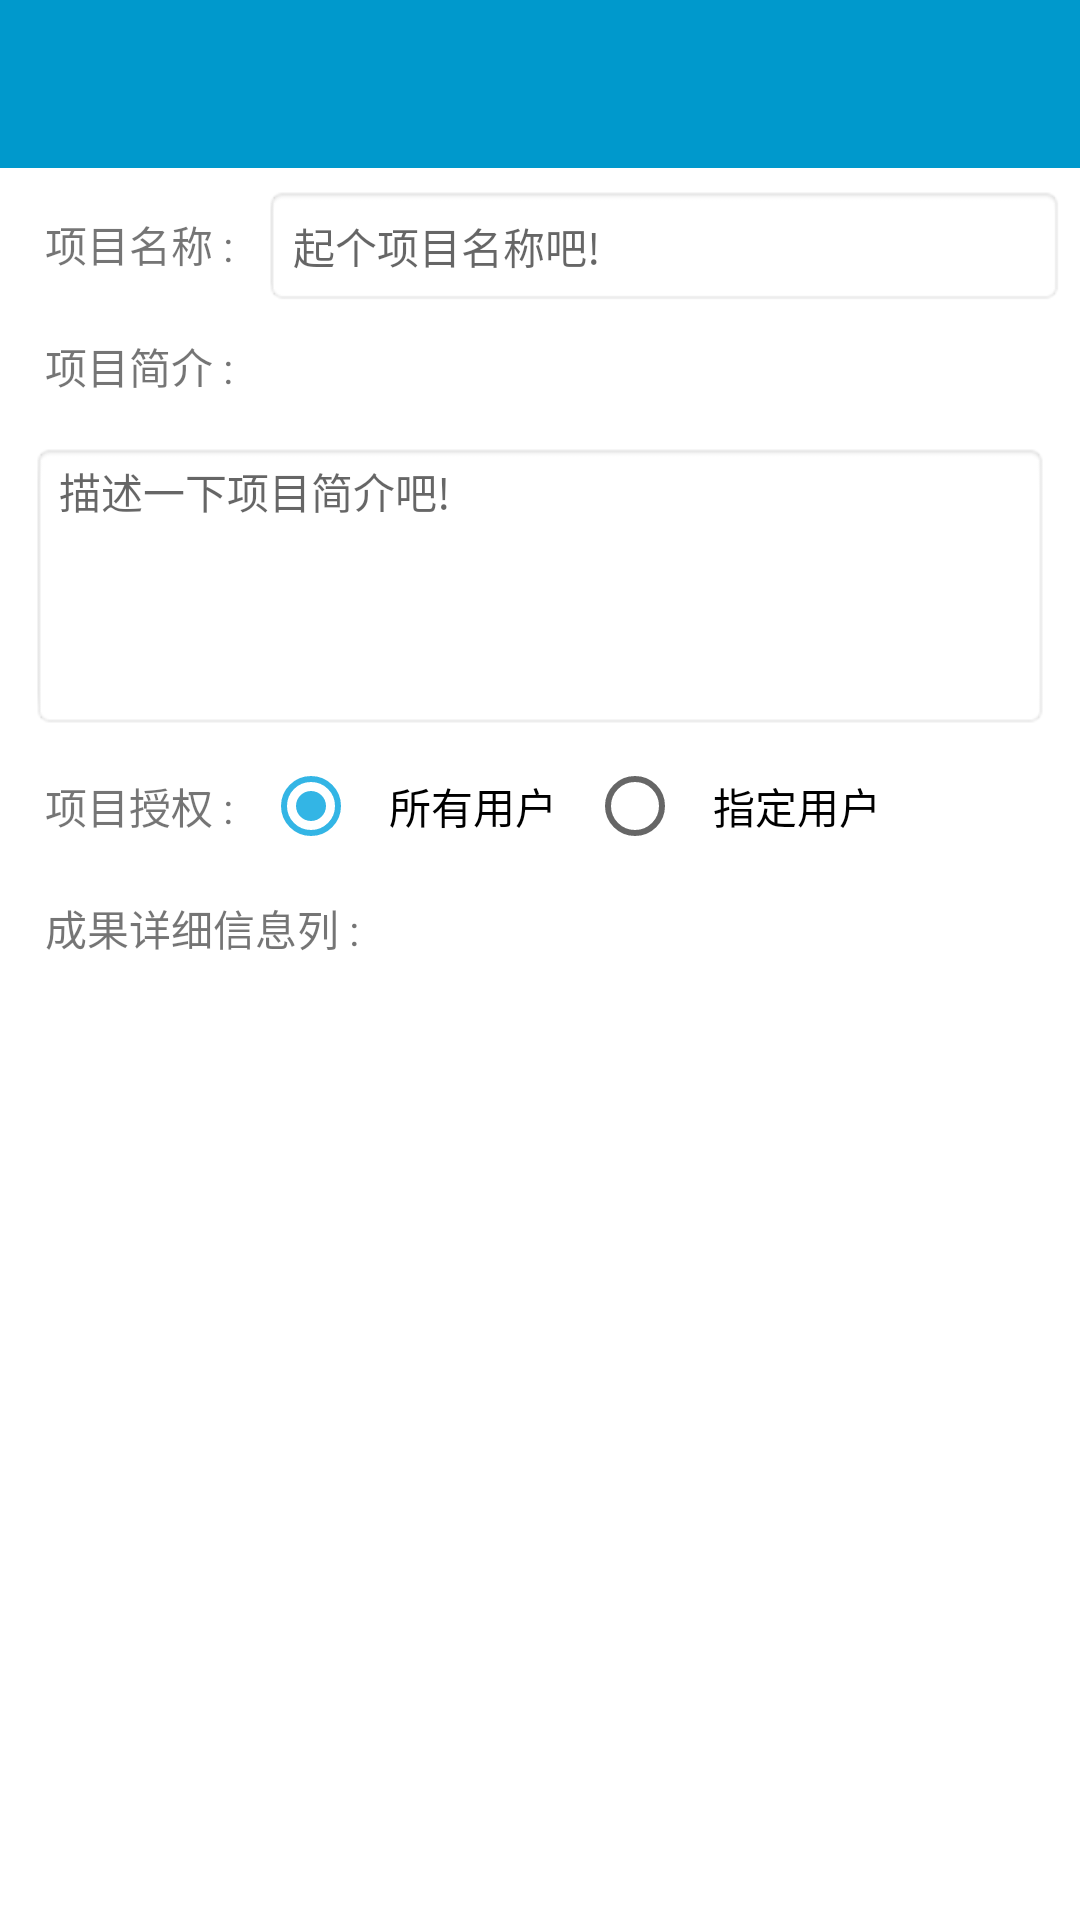

Produce the Android XML layout that renders to this screen, including the resource entries it uses.
<!-- AndroidManifest.xml: application theme AppTheme -->
<!-- res/layout/fragment_achievement_edit.xml -->
<?xml version="1.0" encoding="utf-8"?>
<LinearLayout xmlns:android="http://schemas.android.com/apk/res/android"
    android:layout_width="match_parent"
    android:layout_height="wrap_content"
    android:background="@color/fragment_background_default_color"
    android:orientation="vertical">

    <include layout="@layout/toolbar" />

    <include layout="@layout/fragment_achievement_edit_main" />

</LinearLayout>
<!-- res/layout/toolbar.xml (included above) -->
<?xml version="1.0" encoding="utf-8"?>
<android.support.v7.widget.Toolbar xmlns:android="http://schemas.android.com/apk/res/android"
    xmlns:app="http://schemas.android.com/apk/res-auto"
    android:id="@+id/id_toolbar"
    android:layout_width="match_parent"
    android:layout_height="?attr/actionBarSize"
    android:background="?attr/colorPrimary"
    android:minHeight="?attr/actionBarSize"
    android:theme="@style/ThemeOverlay.AppCompat.Dark.ActionBar"
    app:layout_scrollFlags="scroll|enterAlways|snap"
    app:popupTheme="@style/ThemeOverlay.AppCompat.Light">

</android.support.v7.widget.Toolbar>
<!-- res/layout/fragment_achievement_edit_main.xml (included above) -->
<?xml version="1.0" encoding="utf-8"?>
<ScrollView xmlns:android="http://schemas.android.com/apk/res/android"
    android:layout_width="match_parent"
    android:layout_height="match_parent"
    android:orientation="vertical">

    <LinearLayout
        android:layout_width="match_parent"
        android:layout_height="wrap_content"
        android:layout_margin="5dp"
        android:orientation="vertical">

        <LinearLayout
            android:layout_width="match_parent"
            android:layout_height="wrap_content"
            android:orientation="horizontal">

            <TextView
                android:id="@+id/id_tv_project_title"
                android:layout_width="wrap_content"
                android:layout_height="wrap_content"
                android:padding="10dp"
                android:text="@string/tv_text_project_title"
                android:textSize="14sp" />

            <EditText
                android:id="@+id/id_et_project_title"
                android:layout_width="match_parent"
                android:layout_height="wrap_content"
                android:background="@android:drawable/editbox_background"
                android:hint="@string/et_hint_project_title"
                android:padding="10dp"
                android:textSize="14sp" />

        </LinearLayout>

        <LinearLayout
            android:layout_width="match_parent"
            android:layout_height="wrap_content"
            android:orientation="vertical">

            <TextView
                android:id="@+id/id_tv_project_summary"
                android:layout_width="wrap_content"
                android:layout_height="wrap_content"
                android:padding="10dp"
                android:text="@string/tv_text_project_summary"
                android:textSize="14sp" />

            <EditText
                android:id="@+id/id_et_project_summary"
                android:layout_width="match_parent"
                android:layout_height="96dp"
                android:layout_margin="5dp"
                android:background="@android:drawable/editbox_background"
                android:gravity="start|top"
                android:hint="@string/et_hint_project_summary"
                android:inputType="textMultiLine"
                android:maxLines="4"
                android:scrollHorizontally="false"
                android:selectAllOnFocus="true"
                android:singleLine="false"
                android:textSize="14sp" />

        </LinearLayout>

        <LinearLayout
            android:layout_width="match_parent"
            android:layout_height="wrap_content"
            android:orientation="horizontal">

            <TextView
                android:id="@+id/id_tv_project_authorize"
                android:layout_width="wrap_content"
                android:layout_height="wrap_content"
                android:layout_gravity="center_vertical"
                android:padding="10dp"
                android:text="@string/tv_text_project_authorize"
                android:textSize="14sp" />

            <RadioGroup
                android:id="@+id/id_rg_authorize"
                android:layout_width="wrap_content"
                android:layout_height="wrap_content"
                android:orientation="horizontal">

                <RadioButton
                    android:id="@+id/id_rb_all_user"
                    android:layout_width="wrap_content"
                    android:layout_height="wrap_content"
                    android:checked="true"
                    android:padding="10dp"
                    android:text="@string/rb_text_all_user" />

                <RadioButton
                    android:id="@+id/id_rb_specific_user"
                    android:layout_width="wrap_content"
                    android:layout_height="wrap_content"
                    android:padding="10dp"
                    android:text="@string/rb_text_specific_user" />

            </RadioGroup>


        </LinearLayout>

        <EditText
            android:id="@+id/id_et_authorize"
            android:layout_width="match_parent"
            android:layout_height="96dp"
            android:layout_margin="5dp"
            android:background="@android:drawable/editbox_background"
            android:gravity="start|top"
            android:hint="@string/et_hint_authorize"
            android:inputType="textMultiLine"
            android:maxLines="4"
            android:scrollHorizontally="false"
            android:selectAllOnFocus="true"
            android:singleLine="false"
            android:textSize="14sp"
            android:visibility="gone" />

        <TextView
            android:id="@+id/id_tv_details"
            android:layout_width="match_parent"
            android:layout_height="wrap_content"
            android:padding="10dp"
            android:text="@string/tv_text_details" />

        <include
            layout="@layout/recyclerview"
            android:layout_width="match_parent"
            android:layout_height="wrap_content"
            android:layout_margin="10dp" />

        
    </LinearLayout>

</ScrollView>
<!-- res/layout/recyclerview.xml (included above) -->
<?xml version="1.0" encoding="utf-8"?>
<android.support.v7.widget.RecyclerView xmlns:android="http://schemas.android.com/apk/res/android"
    android:id="@+id/id_recycler_view"
    android:layout_width="match_parent"
    android:layout_height="wrap_content"
    android:cacheColorHint="#00000000"
    android:fadingEdge="none">

</android.support.v7.widget.RecyclerView>
<!-- resources referenced by this layout -->
<resources>
  <color name="fragment_background_default_color">#FFFFFF</color>
  <string name="btn_text_cancel">取消</string>
  <string name="btn_text_submit">提交</string>
  <string name="et_hint_authorize">授权用户id,多个用\',\'隔开id号,格式为:id号,…</string>
  <string name="et_hint_project_summary">描述一下项目简介吧!</string>
  <string name="et_hint_project_title">起个项目名称吧!</string>
  <string name="rb_text_all_user">所有用户</string>
  <string name="rb_text_specific_user">指定用户</string>
  <string name="tv_text_details">成果详细信息列 :</string>
  <string name="tv_text_project_authorize">项目授权 : </string>
  <string name="tv_text_project_summary">项目简介 : </string>
  <string name="tv_text_project_title">项目名称 : </string>
  <style name="AppTheme" parent="Theme.AppCompat.Light.NoActionBar">
          
          
          <item name="colorPrimary">@android:color/holo_blue_dark</item>
          <item name="colorPrimaryDark">@android:color/holo_blue_bright</item>
          <item name="colorAccent">@android:color/holo_blue_light</item>
      </style>
</resources>
